Run: headless pygame with SDL's dummy video driver; simulated clock (each Clock.tick advances the game by its frame time, no real sleeping); random seed 0; keys injected as events and as key.get_pressed() state; no mouse input.
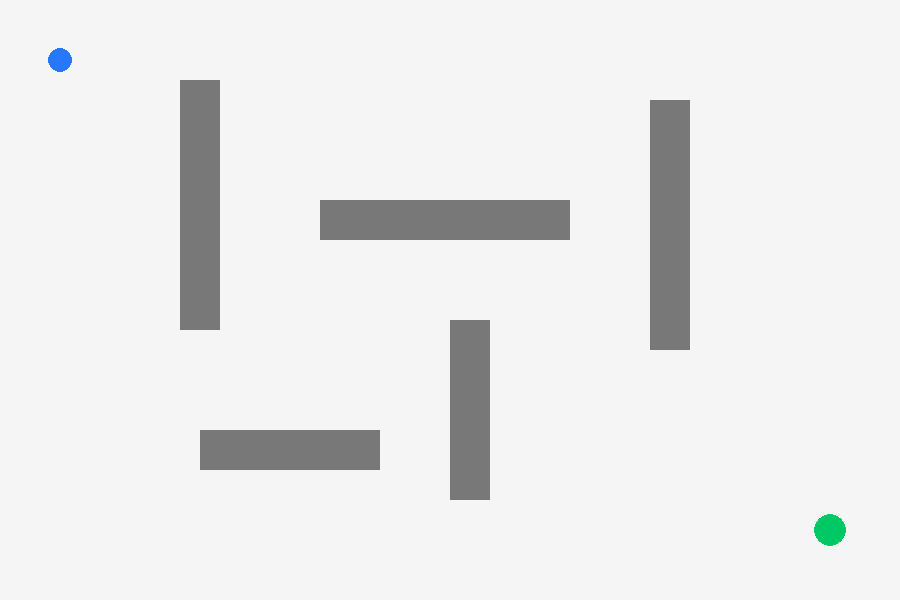
Frame 1 of 4 · flips 1–60 · no input
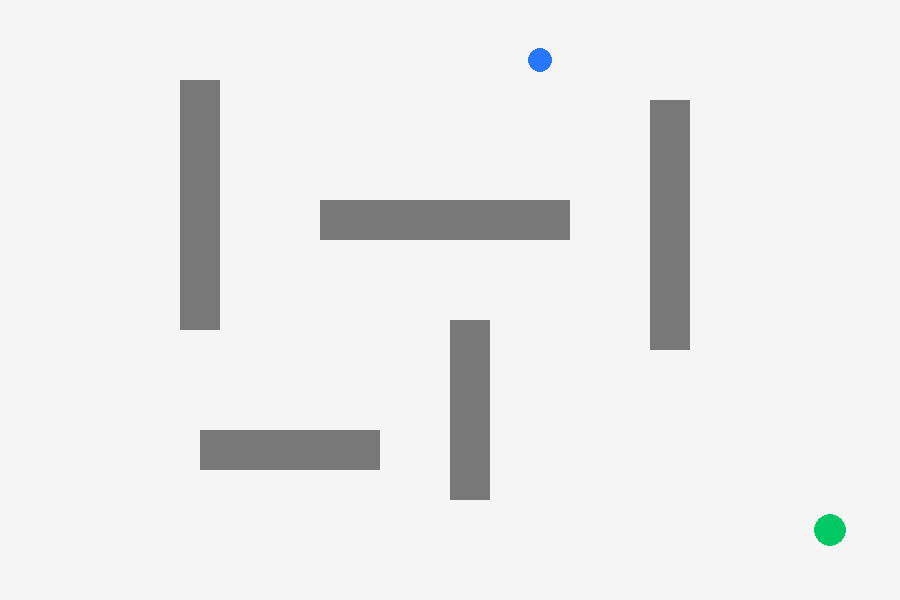
Frame 2 of 4 · flips 61–180 · tapped SPACE, RETURN · held RIGHT (→), D
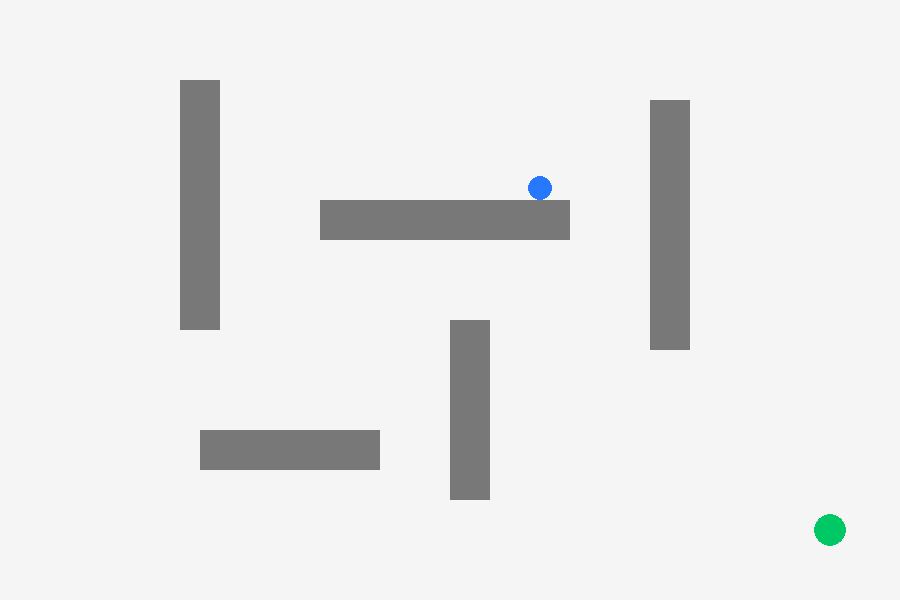
Frame 3 of 4 · flips 181–300 · held DOWN (↓), S
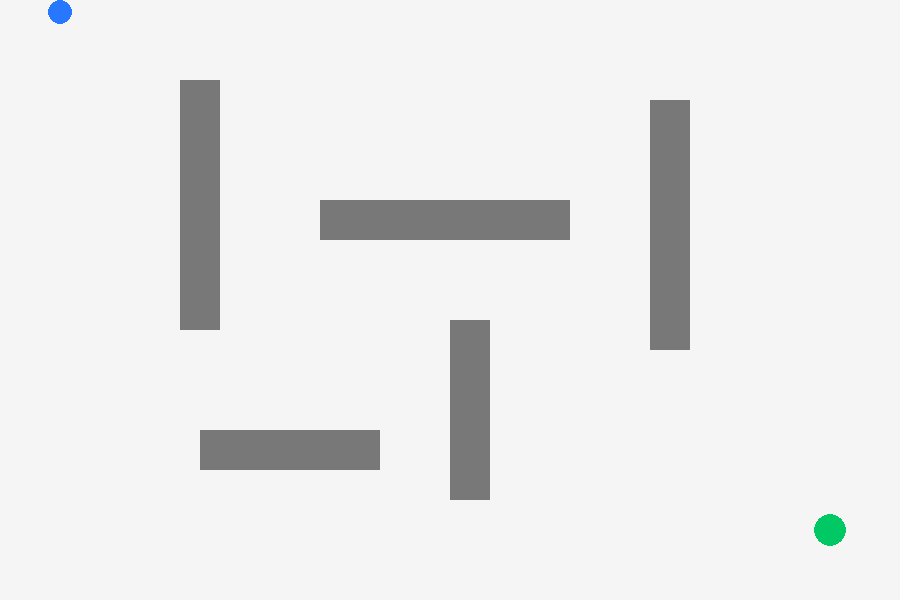
Frame 4 of 4 · flips 301–420 · held LEFT (←), A, UP (↑), W

The pygame program that drew these frames:


import pygame
import sys

pygame.init()

# Window settings
WIDTH = 900
HEIGHT = 600

screen = pygame.display.set_mode((WIDTH, HEIGHT))
pygame.display.set_caption("MegaMinds - Robot Obstacle Avoidance")

clock = pygame.time.Clock()

# Colors
WHITE = (245, 245, 245)
BLUE = (40, 120, 255)
GREEN = (0, 200, 100)
RED = (230, 60, 60)
BLACK = (30, 30, 30)
GRAY = (120, 120, 120)

# Robot
robot_x = 60
robot_y = 60
robot_radius = 12
speed = 4

# Goal
goal_x = 830
goal_y = 530
goal_radius = 16

# Obstacles: x, y, width, height
obstacles = [
    pygame.Rect(180, 80, 40, 250),
    pygame.Rect(320, 200, 250, 40),
    pygame.Rect(450, 320, 40, 180),
    pygame.Rect(650, 100, 40, 250),
    pygame.Rect(200, 430, 180, 40),
]

font = pygame.font.SysFont(None, 32)
running = True

while running:

    for event in pygame.event.get():
        if event.type == pygame.QUIT:
            running = False

    keys = pygame.key.get_pressed()

    # Calculate proposed movement
    dx = 0
    dy = 0

    if keys[pygame.K_LEFT]:
        dx = -speed
    if keys[pygame.K_RIGHT]:
        dx = speed
    if keys[pygame.K_UP]:
        dy = -speed
    if keys[pygame.K_DOWN]:
        dy = speed

    # Move horizontally, then check collisions
    new_x = robot_x + dx
    robot_rect = pygame.Rect(
        new_x - robot_radius,
        robot_y - robot_radius,
        robot_radius * 2,
        robot_radius * 2
    )

    if (
        robot_rect.left >= 0
        and robot_rect.right <= WIDTH
        and not any(robot_rect.colliderect(o) for o in obstacles)
    ):
        robot_x = new_x

    # Move vertically, then check collisions
    new_y = robot_y + dy
    robot_rect = pygame.Rect(
        robot_x - robot_radius,
        new_y - robot_radius,
        robot_radius * 2,
        robot_radius * 2
    )

    if (
        robot_rect.top >= 0
        and robot_rect.bottom <= HEIGHT
        and not any(robot_rect.colliderect(o) for o in obstacles)
    ):
        robot_y = new_y

    # Draw arena
    screen.fill(WHITE)

    # Draw obstacles
    for obstacle in obstacles:
        pygame.draw.rect(screen, GRAY, obstacle)

    # Draw goal
    pygame.draw.circle(
        screen, GREEN, (goal_x, goal_y), goal_radius
    )

    # Draw robot
    pygame.draw.circle(
        screen, BLUE, (robot_x, robot_y), robot_radius
    )

    # Check whether robot reaches goal
    distance = (
        (robot_x - goal_x) ** 2
        + (robot_y - goal_y) ** 2
    ) ** 0.5

    if distance < robot_radius + goal_radius:
        message = font.render(
            "GOAL REACHED!", True, GREEN
        )
        screen.blit(message, (350, 20))

    pygame.display.flip()
    clock.tick(60)

pygame.quit()
sys.exit()
